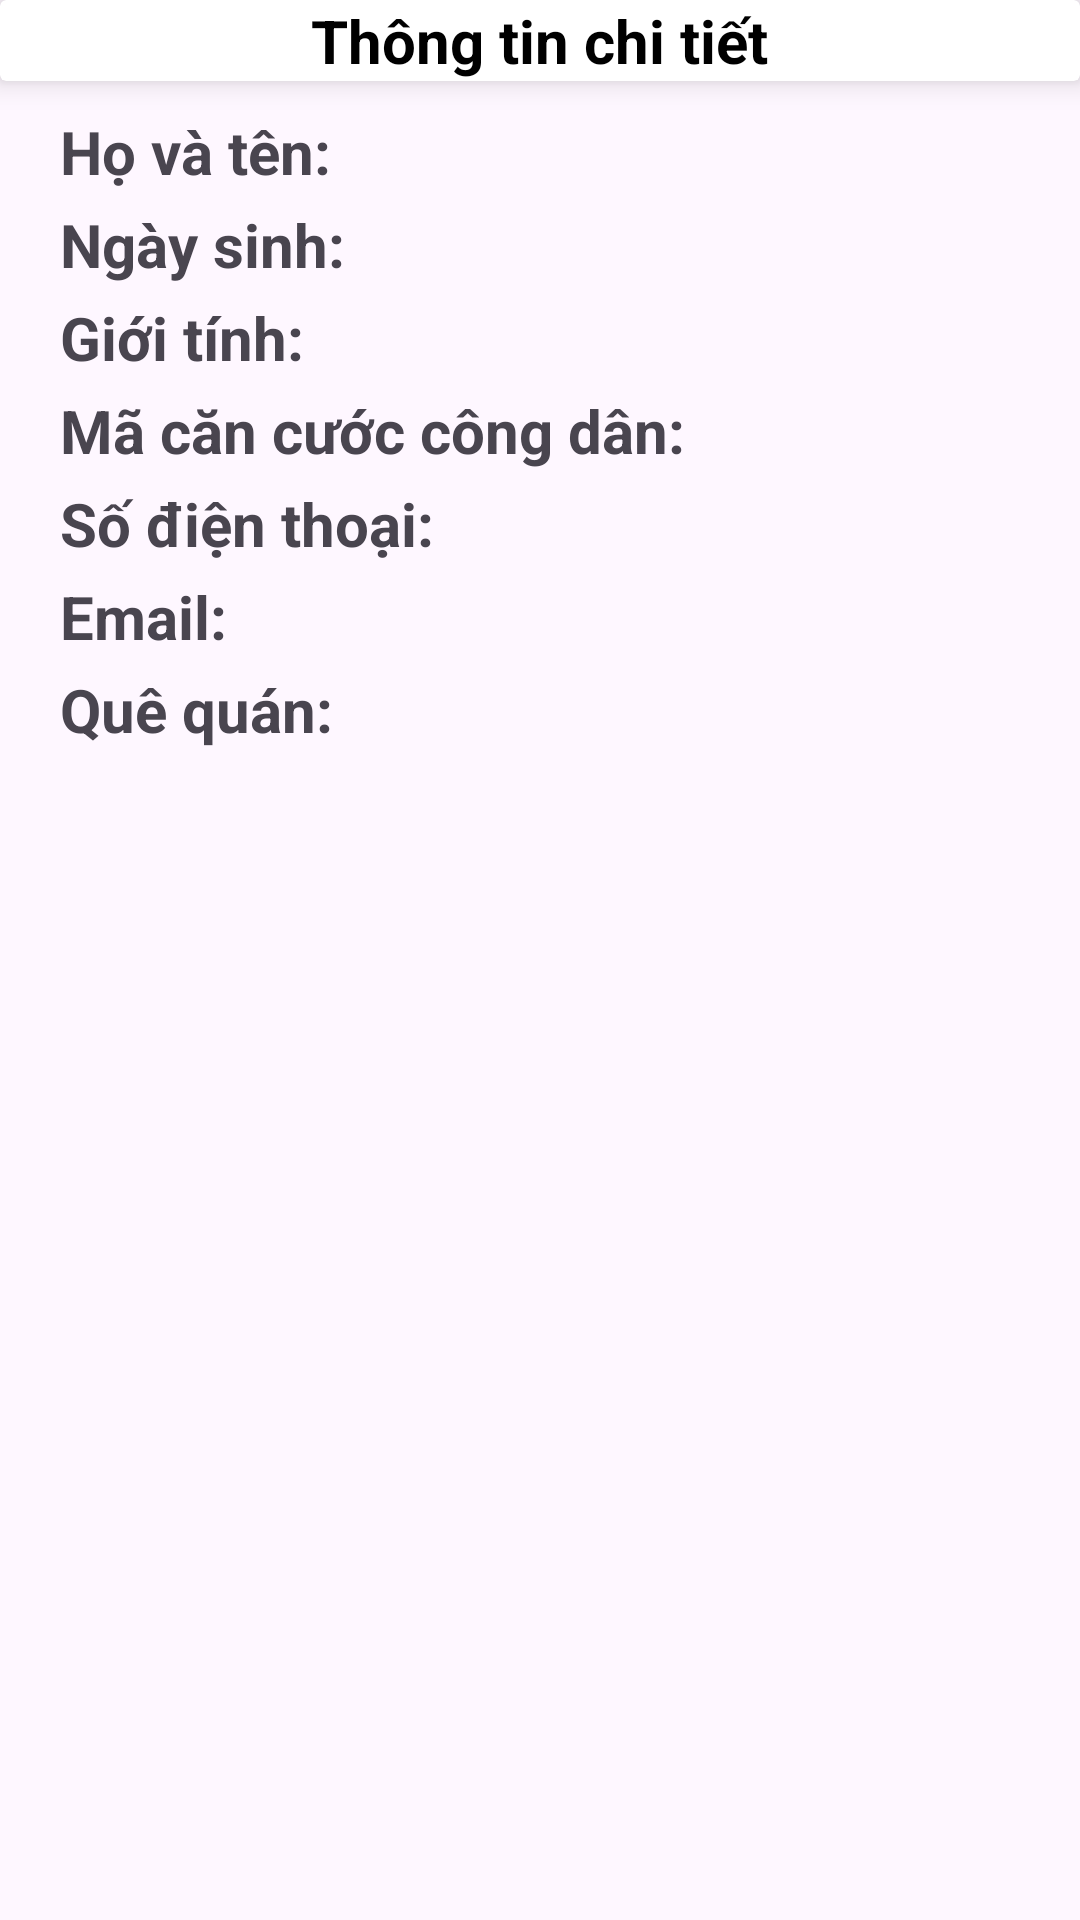

Reconstruct the res/layout file that produces this screen, plus the resources it refers to.
<!-- AndroidManifest.xml: application theme Theme.Dormitory -->
<!-- res/layout/fragment_register_information.xml -->
<?xml version="1.0" encoding="utf-8"?>
<LinearLayout xmlns:android="http://schemas.android.com/apk/res/android"
    xmlns:tools="http://schemas.android.com/tools"
    android:layout_width="match_parent"
    android:layout_height="match_parent"
    android:orientation="vertical"
    android:id="@+id/container"
    xmlns:app="http://schemas.android.com/apk/res-auto"
    tools:context=".RegisterInformationFragment">

    <androidx.cardview.widget.CardView
        android:layout_width="match_parent"
        android:layout_height="wrap_content"
        app:cardElevation="6dp">

        <RelativeLayout
            android:layout_width="match_parent"
            android:layout_height="wrap_content">
            <ImageButton
                android:id="@+id/btnCallBack"
                android:layout_width="wrap_content"
                android:layout_height="wrap_content"
                android:layout_alignParentStart="true"
                android:background="@null"
                android:src="@drawable/ic_back"/>

            <TextView
                android:layout_width="wrap_content"
                android:layout_height="wrap_content"
                android:layout_centerVertical="true"
                android:layout_centerHorizontal="true"
                android:text="Thông tin chi tiết"
                android:textColor="@color/black"
                android:textSize="20sp"
                android:textStyle="bold" />
        </RelativeLayout>
    </androidx.cardview.widget.CardView>

    <LinearLayout
        android:layout_width="match_parent"
        android:layout_height="wrap_content"
        android:layout_margin="10dp"
        android:orientation="vertical">

        <TextView
            android:id="@+id/txtName"
            android:layout_width="match_parent"
            android:layout_height="wrap_content"
            android:layout_marginBottom="4dp"
            android:layout_marginStart="10dp"
            android:text="Họ và tên: "
            android:textSize="20sp"
            android:layout_gravity="start"
            android:textStyle="bold"/>

        <TextView
            android:id="@+id/txtBirthday"
            android:layout_width="match_parent"
            android:layout_height="wrap_content"
            android:layout_marginBottom="4dp"
            android:layout_marginStart="10dp"
            android:text="Ngày sinh: "
            android:textSize="20sp"
            android:layout_gravity="start"
            android:textStyle="bold"/>

        <TextView
            android:id="@+id/txtGender"
            android:layout_width="match_parent"
            android:layout_height="wrap_content"
            android:layout_marginBottom="4dp"
            android:layout_marginStart="10dp"
            android:text="Giới tính: "
            android:textSize="20sp"
            android:layout_gravity="start"
            android:textStyle="bold"/>

        <TextView
            android:id="@+id/txtCitizenId"
            android:layout_width="match_parent"
            android:layout_height="wrap_content"
            android:layout_marginBottom="4dp"
            android:layout_marginStart="10dp"
            android:text="Mã căn cước công dân: "
            android:textSize="20sp"
            android:layout_gravity="start"
            android:textStyle="bold"/>

        <TextView
            android:id="@+id/txtPhoneNumber"
            android:layout_width="match_parent"
            android:layout_height="wrap_content"
            android:layout_marginBottom="4dp"
            android:layout_marginStart="10dp"
            android:text="Số điện thoại: "
            android:textSize="20sp"
            android:layout_gravity="start"
            android:textStyle="bold"/>

        <TextView
            android:id="@+id/txtEmail"
            android:layout_width="match_parent"
            android:layout_height="wrap_content"
            android:layout_marginBottom="4dp"
            android:layout_marginStart="10dp"
            android:text="Email: "
            android:textSize="20sp"
            android:layout_gravity="start"
            android:textStyle="bold"/>

        <TextView
            android:id="@+id/txtAddress"
            android:layout_width="match_parent"
            android:layout_height="wrap_content"
            android:layout_marginBottom="4dp"
            android:layout_marginStart="10dp"
            android:text="Quê quán: "
            android:textSize="20sp"
            android:layout_gravity="start"
            android:textStyle="bold"/>

    </LinearLayout>

</LinearLayout>
<!-- resources referenced by this layout -->
<resources>
  <color name="black">#FF000000</color>
  <style name="Theme.Dormitory" parent="Base.Theme.Dormitory" />
  <style name="Base.Theme.Dormitory" parent="Theme.Material3.DayNight.NoActionBar">
          
          
      </style>
</resources>
